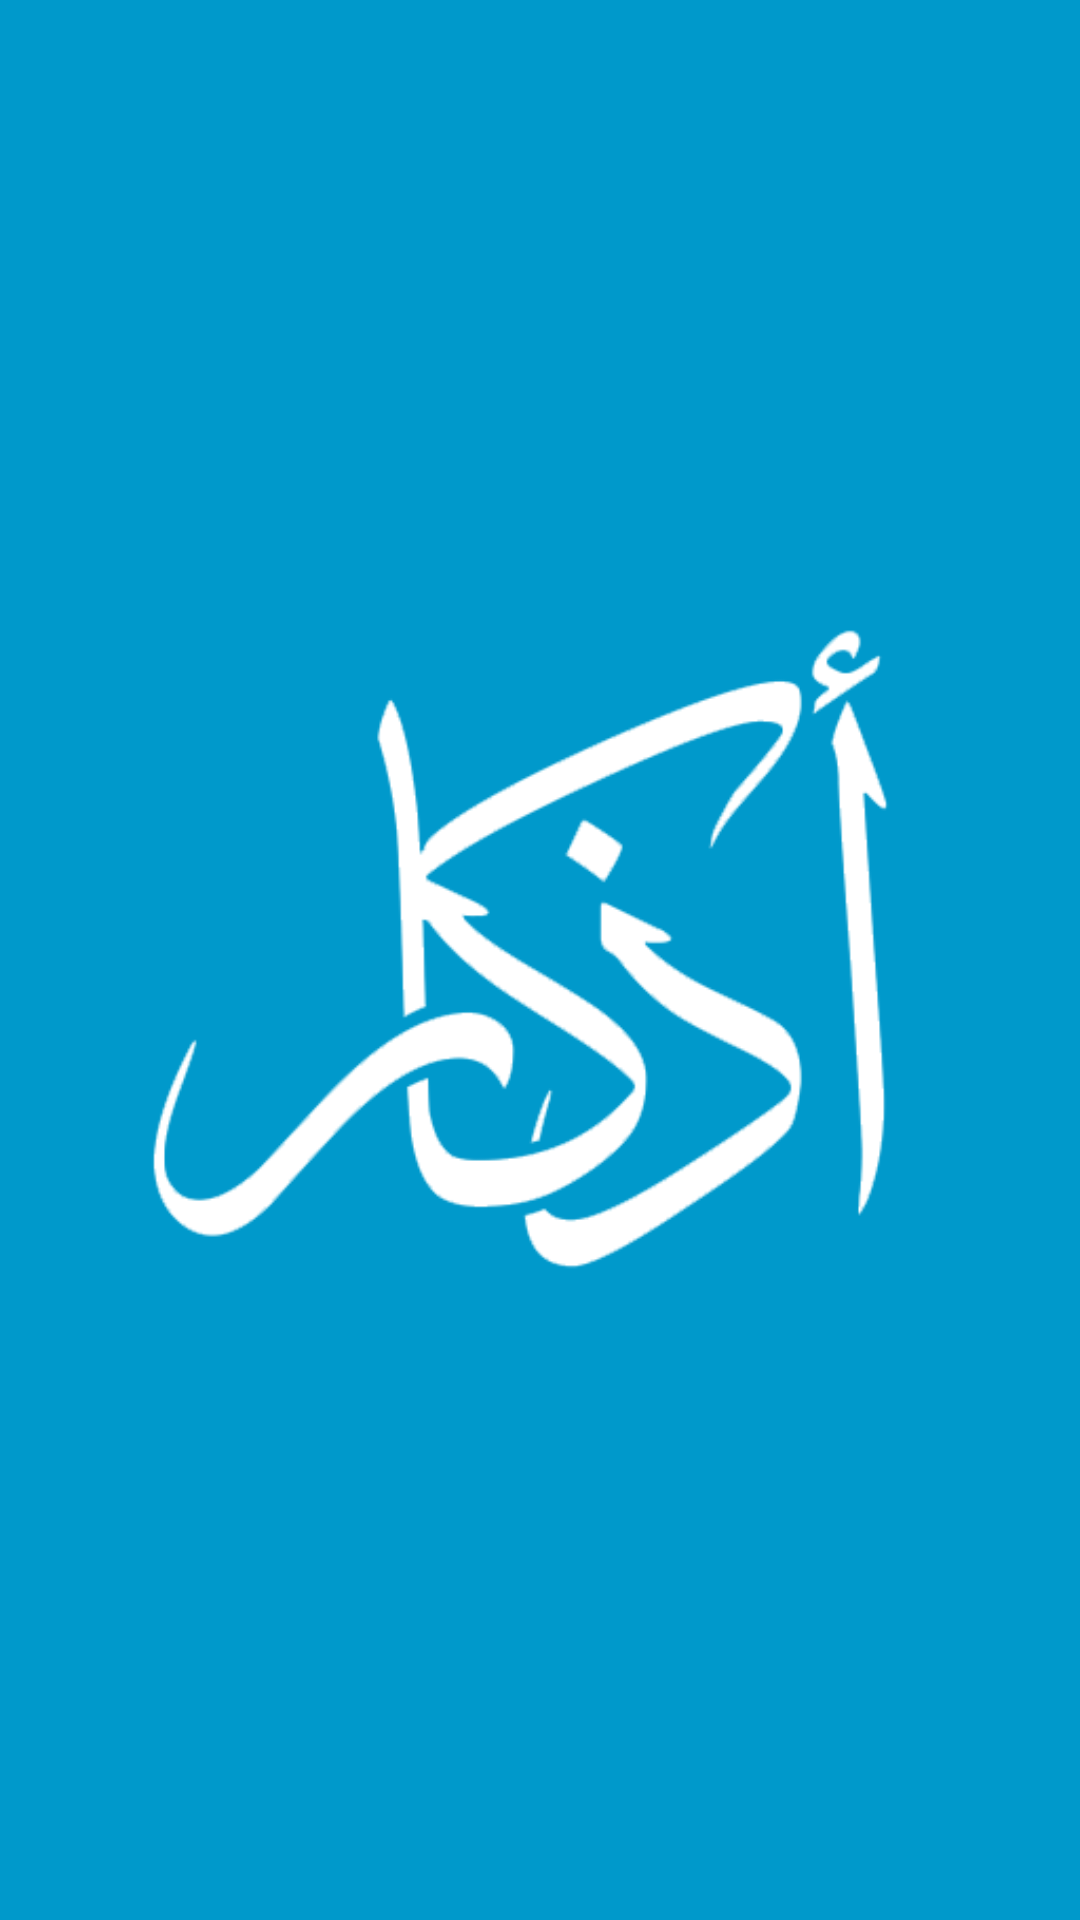

Android layout source for this screen:
<!-- AndroidManifest.xml: application theme Theme.Remembrance -->
<!-- res/layout/activity_welcome_interface.xml -->
<?xml version="1.0" encoding="utf-8"?>
<LinearLayout xmlns:android="http://schemas.android.com/apk/res/android"
  android:background="@drawable/shape"
    android:id="@+id/layout"
    android:layout_width="match_parent"
    android:orientation="vertical"
    android:layout_height="match_parent"
   >
<ImageView
    android:id="@+id/img"
    android:layout_width="match_parent"
    android:layout_height="match_parent"
    android:src="@drawable/ic_1">

</ImageView>



</LinearLayout>
<!-- resources referenced by this layout -->
<resources>
  <!-- drawable ic_1: png bitmap (drawable, 38320 bytes) -->
  <!-- drawable shape (drawable) -->
  <?xml version="1.0" encoding="utf-8"?>
  <shape xmlns:android="http://schemas.android.com/apk/res/android">
      <solid android:color="@color/blue">
  
      </solid>
  </shape>
  <style name="Theme.Remembrance" parent="Theme.MaterialComponents.DayNight.DarkActionBar">
          
          <item name="colorPrimary">@color/purple_500</item>
          <item name="colorPrimaryVariant">@color/purple_700</item>
          <item name="colorOnPrimary">@color/white</item>
          
          <item name="colorSecondary">@color/teal_200</item>
          <item name="colorSecondaryVariant">@color/teal_700</item>
          <item name="colorOnSecondary">@color/black</item>
          
          <item name="android:statusBarColor">?attr/colorPrimaryVariant</item>
          
      </style>
  <color name="blue">#0099CB</color>
  <color name="purple_500">#FF6200EE</color>
  <color name="purple_700">#FF3700B3</color>
  <color name="white">#FFFFFFFF</color>
  <color name="teal_200">#FF03DAC5</color>
  <color name="teal_700">#FF018786</color>
  <color name="black">#FF000000</color>
</resources>
